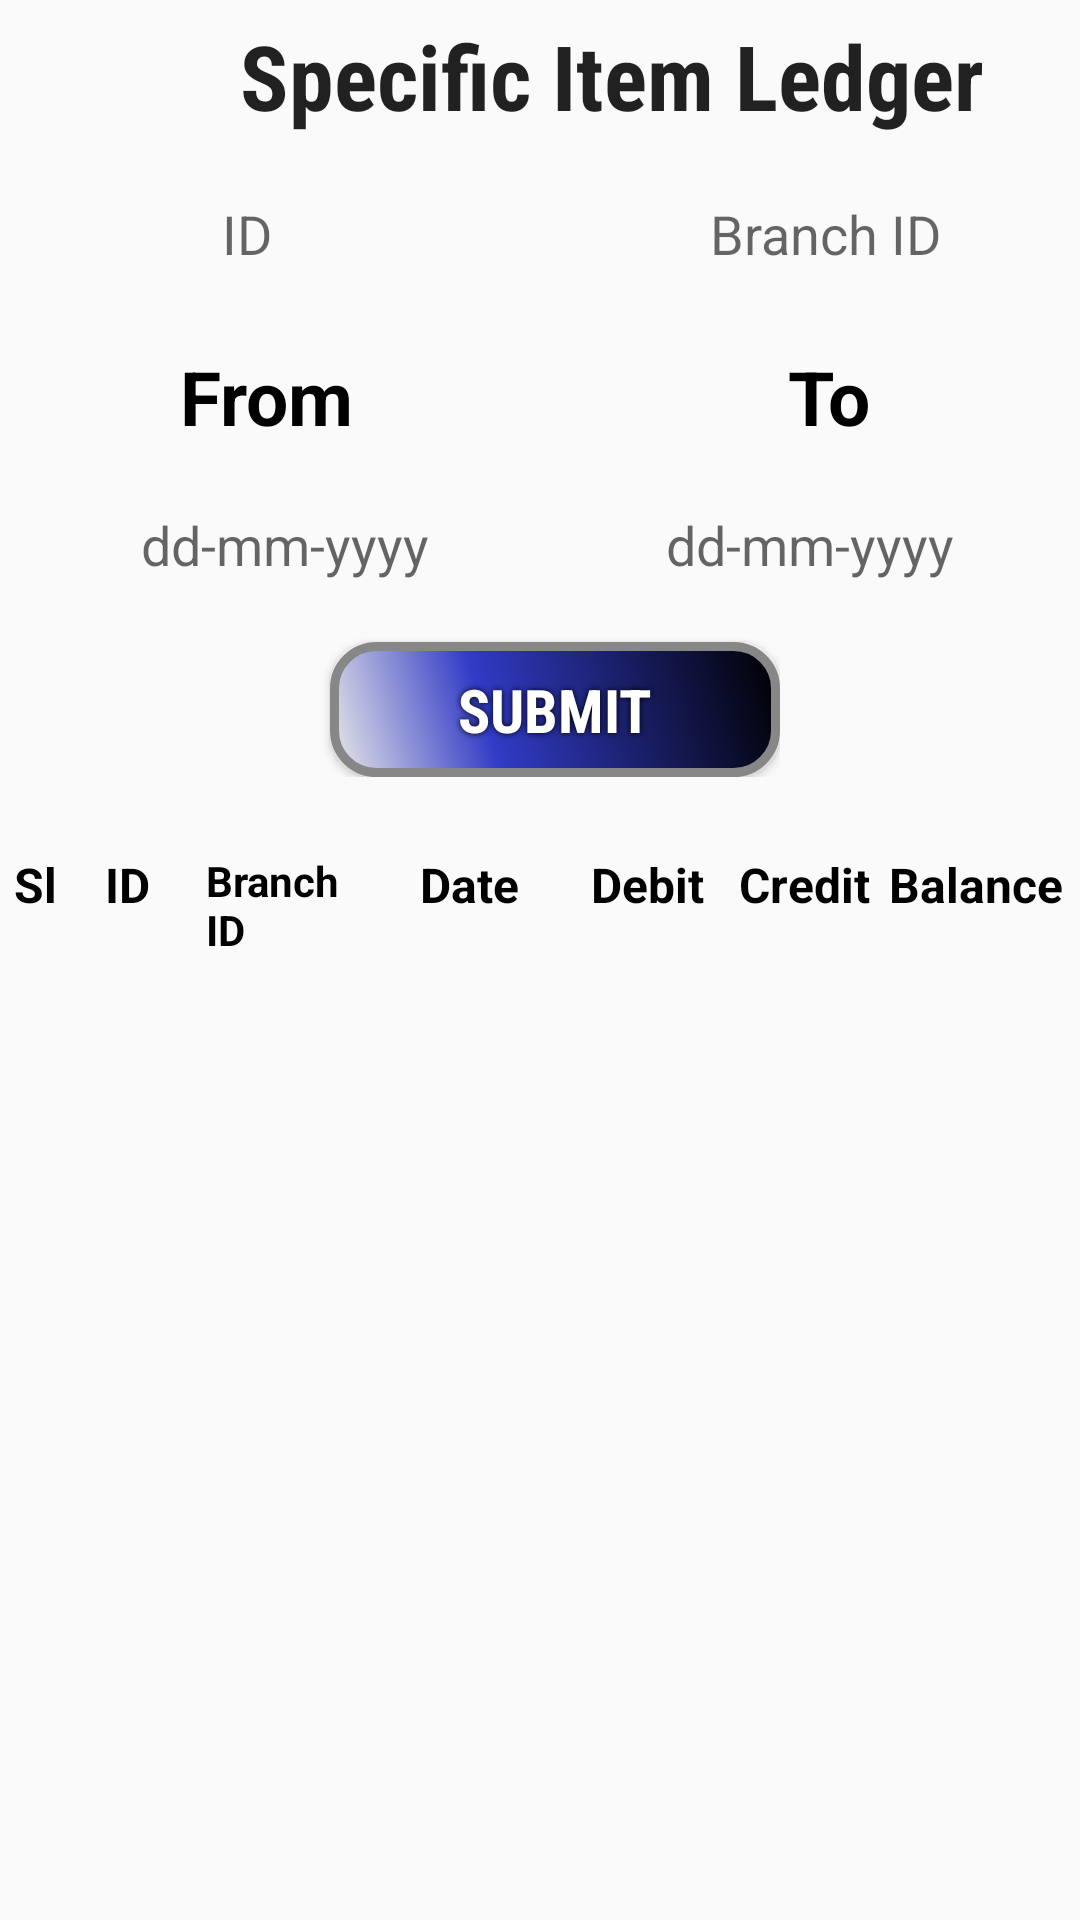

Write the Android layout XML for this screen, with the resource values it uses.
<!-- AndroidManifest.xml: application theme AppTheme -->
<!-- res/layout/activity_specific_ledger.xml -->
<?xml version="1.0" encoding="utf-8"?>
<LinearLayout xmlns:android="http://schemas.android.com/apk/res/android"
    xmlns:app="http://schemas.android.com/apk/res-auto"
    xmlns:tools="http://schemas.android.com/tools"
    android:layout_width="match_parent"
    android:layout_height="match_parent"
    android:orientation="vertical"
    android:background="@drawable/paper"
    tools:context="com.example.dhrubajotee.stock.classes.ItemLedger">


    <LinearLayout
        android:layout_width="match_parent"
        android:layout_height="wrap_content"
        android:orientation="vertical">

        <LinearLayout
            android:layout_width="wrap_content"
            android:layout_height="wrap_content">
            <TextView

                android:layout_width="wrap_content"
                android:layout_height="wrap_content"
                android:layout_alignParentLeft="true"
                android:layout_alignParentStart="true"
                android:layout_alignParentTop="true"
                android:layout_marginTop="5dp"
                android:layout_marginLeft="80dp"
                android:fontFamily="sans-serif-condensed"
                android:text="Specific Item Ledger"
                android:gravity="center"
                android:textStyle="bold"
                android:textAppearance="?android:attr/textAppearanceLarge"
                android:textSize="30dp" />
        </LinearLayout>


        <LinearLayout
            android:layout_width="match_parent"
            android:layout_height="wrap_content"
            android:layout_marginTop="10dp">

        <LinearLayout
            android:layout_width="150dp"
            android:layout_height="wrap_content"
            android:orientation="horizontal">
           <EditText
               android:layout_width="match_parent"
               android:layout_marginTop="0dp"
               android:layout_marginLeft="15dp"
               android:ellipsize="start"
               android:background="@drawable/edit_text_style"
               android:gravity="center"
               android:layout_height="45dp"
               android:id="@+id/editID"
               android:hint="ID"/>
        </LinearLayout>

            <LinearLayout
                android:layout_width="wrap_content"
                android:layout_height="wrap_content">
                <EditText
                    android:layout_width="150dp"
                    android:ellipsize="start"
                    android:background="@drawable/edit_text_style"
                    android:gravity="center"
                    android:layout_height="45dp"
                    android:layout_marginTop="0dp"
                    android:layout_marginLeft="50dp"

                    android:id="@+id/branchId"
                    android:hint="Branch ID"/>
            </LinearLayout>
        </LinearLayout>





        <LinearLayout
            android:layout_width="match_parent"
            android:layout_height="wrap_content"
            android:layout_marginTop="15dp">

            <TextView
                android:layout_width="wrap_content"
                android:layout_height="wrap_content"
                android:id="@+id/from"
                android:textSize="25dp"
                android:textStyle="bold"
                android:layout_marginLeft="60dp"
                android:textColor="#000"
                android:text="From"/>

            <TextView
                android:layout_width="wrap_content"
                android:layout_height="wrap_content"
                android:id="@+id/to"
                android:textSize="25dp"
                android:textStyle="bold"
                android:layout_marginTop="0dp"
                android:layout_marginLeft="145dp"
                android:textColor="#000"
                android:text="To"/>


        </LinearLayout>

        <LinearLayout
            android:layout_width="match_parent"
            android:layout_height="wrap_content">
            <EditText
                android:layout_width="160dp"
                android:ellipsize="start"
                android:background="@drawable/edit_text_style"
                android:gravity="center"
                android:layout_height="45dp"
                android:layout_marginLeft="15dp"
                android:layout_marginTop="10dp"
                android:layout_marginRight="15dp"
                android:id="@+id/fromDate"
                android:hint="dd-mm-yyyy"/>

            <EditText
                android:layout_width="160dp"
                android:ellipsize="start"
                android:background="@drawable/edit_text_style"
                android:gravity="center"
                android:layout_marginRight="20dp"
                android:layout_height="45dp"
                android:id="@+id/toDate"
                android:layout_marginTop="10dp"
                android:hint="dd-mm-yyyy"/>


        </LinearLayout>



        <LinearLayout
            android:layout_width="wrap_content"
            android:layout_height="wrap_content"
            android:layout_marginTop="0dp">

            <Button
                android:id="@+id/sub"
                android:layout_width="150dp"
                android:layout_alignParentLeft="true"
                android:layout_alignParentStart="true"
                android:background="@drawable/button"
                android:shadowColor="#000"
                android:shadowDx="0"
                android:textColor="#FFFFFF"
                android:shadowDy="0"
                android:shadowRadius="5"
                android:textSize="20dp"
                android:fontFamily="sans-serif-condensed"
                android:textStyle="bold"
                android:layout_marginLeft="110dp"
                android:text="Submit"
                android:layout_marginTop="10dp"
                android:layout_height="45dp" />

        </LinearLayout>


    </LinearLayout>

    <LinearLayout
        android:layout_width="match_parent"
        android:layout_height="60dp"
        android:layout_marginTop="10dp">


        <LinearLayout
            android:layout_width="match_parent"
            android:layout_height="match_parent"
            android:layout_weight="1"
            android:layout_marginRight="28dp"
            android:orientation="vertical">


            <TextView
                android:id="@+id/sl"
                android:layout_width="wrap_content"
                android:layout_height="wrap_content"
                android:layout_gravity="center"
                android:layout_marginLeft="0dp"
                android:textSize="16dp"
                android:textColor="#000"
                android:layout_marginTop="15dp"
                android:text="Sl"
                android:textAlignment="center"
                android:textStyle="bold" />

        </LinearLayout>


        <LinearLayout
            android:layout_width="match_parent"
            android:layout_height="match_parent"
            android:layout_weight="1"
            android:layout_marginLeft="-28dp"
            android:layout_marginRight="42dp"
            android:orientation="vertical">

            <TextView
                android:id="@+id/id"
                android:layout_width="wrap_content"
                android:layout_height="wrap_content"
                android:layout_gravity="center"
                android:textSize="16dp"
                android:text="ID"
                android:textColor="#000"
                android:layout_marginTop="15dp"
                android:textStyle="bold" />

        </LinearLayout>

        <LinearLayout
            android:layout_width="match_parent"
            android:layout_height="match_parent"
            android:layout_weight="1"
            android:layout_marginLeft="-35dp"
            android:layout_marginRight="37dp"
            android:orientation="vertical">

            <TextView
                android:id="@+id/branchId"
                android:layout_width="wrap_content"
                android:layout_height="wrap_content"
                android:layout_gravity="center"
                android:textSize="14dp"
                android:textColor="#000"
                android:text="Branch ID"
                android:layout_marginTop="15dp"
                android:textStyle="bold" />

        </LinearLayout>


        <LinearLayout
            android:layout_width="match_parent"
            android:layout_height="match_parent"
            android:layout_weight="1"
            android:layout_marginLeft="-34dp"
            android:layout_marginRight="15dp"
            android:orientation="vertical">

            <TextView
                android:id="@+id/date"
                android:layout_width="wrap_content"
                android:layout_height="wrap_content"
                android:layout_gravity="center"
                android:paddingLeft="1dp"
                android:textColor="#000"
                android:textSize="16dp"
                android:text="Date"
                android:layout_marginTop="15dp"
                android:textStyle="bold" />

        </LinearLayout>

        <LinearLayout
            android:layout_width="match_parent"
            android:layout_height="match_parent"
            android:layout_weight="1"
            android:layout_marginLeft="-18dp"
            android:layout_marginRight="14dp"
            android:orientation="vertical">

            <TextView
                android:id="@+id/debit"
                android:layout_width="wrap_content"
                android:layout_height="wrap_content"
                android:layout_gravity="center"
                android:textSize="16dp"
                android:text="Debit"
                android:textColor="#000"
                android:layout_marginTop="15dp"
                android:textStyle="bold" />

        </LinearLayout>

        <LinearLayout
            android:layout_width="match_parent"
            android:layout_height="match_parent"
            android:layout_weight="1"
            android:layout_marginLeft="-12dp"
            android:layout_marginRight="18dp"
            android:orientation="vertical">

            <TextView
                android:id="@+id/credit"
                android:layout_width="wrap_content"
                android:layout_height="wrap_content"
                android:layout_gravity="center"
                android:textSize="16dp"
                android:text="Credit"
                android:textColor="#000"
                android:layout_marginTop="15dp"
                android:textStyle="bold" />

        </LinearLayout>

        <LinearLayout
            android:layout_width="match_parent"
            android:layout_height="match_parent"
            android:layout_weight="1"
            android:layout_marginLeft="-13dp"
            android:layout_marginRight="5dp"
            android:orientation="vertical"
            >

            <TextView
                android:id="@+id/balance"
                android:layout_width="wrap_content"
                android:layout_height="wrap_content"
                android:layout_gravity="center"
                android:textSize="16dp"
                android:text="Balance"
                android:textColor="#000"
                android:layout_marginTop="15dp"
                android:textStyle="bold" />

        </LinearLayout>
 </LinearLayout>

    <LinearLayout
        android:layout_width="match_parent"
        android:layout_height="match_parent"
        android:layout_alignParentLeft="true"
        android:layout_alignParentStart="true"
        android:layout_alignParentTop="true">

        <ListView
            android:layout_width="match_parent"
            android:layout_height="match_parent"
            android:layout_centerHorizontal="true"
            android:id="@+id/list"
            android:layout_centerVertical="true" />

    </LinearLayout>


</LinearLayout>
<!-- resources referenced by this layout -->
<resources>
  <!-- drawable button (drawable) -->
  <?xml version="1.0" encoding="utf-8"?>
  <shape xmlns:android="http://schemas.android.com/apk/res/android" android:shape="rectangle" >
      <corners
          android:radius="14dp"
          />
      <gradient
          android:angle="45"
          android:centerX="35%"
          android:centerColor="#313bc6"
          android:startColor="#E8E8E8"
          android:endColor="#000000"
          android:type="linear"
          />
      <padding
          android:left="0dp"
          android:top="0dp"
          android:right="0dp"
          android:bottom="0dp"
          />
      <size
          android:width="270dp"
          android:height="60dp"
          />
      <stroke
          android:width="3dp"
          android:color="#878787"
          />
  </shape>
  <style name="AppTheme" parent="Theme.AppCompat.Light.DarkActionBar">
          
          <item name="colorPrimary">@color/colorPrimary</item>
          <item name="colorPrimaryDark">@color/colorPrimaryDark</item>
          <item name="colorAccent">@color/colorAccent</item>
      </style>
  <!-- not gathered from this repository: default colours our renderer supplied (Android Studio template values) -->
  <color name="colorPrimary">#FF6200EE</color>
  <color name="colorPrimaryDark">#FF3700B3</color>
  <color name="colorAccent">#FF03DAC5</color>
</resources>
